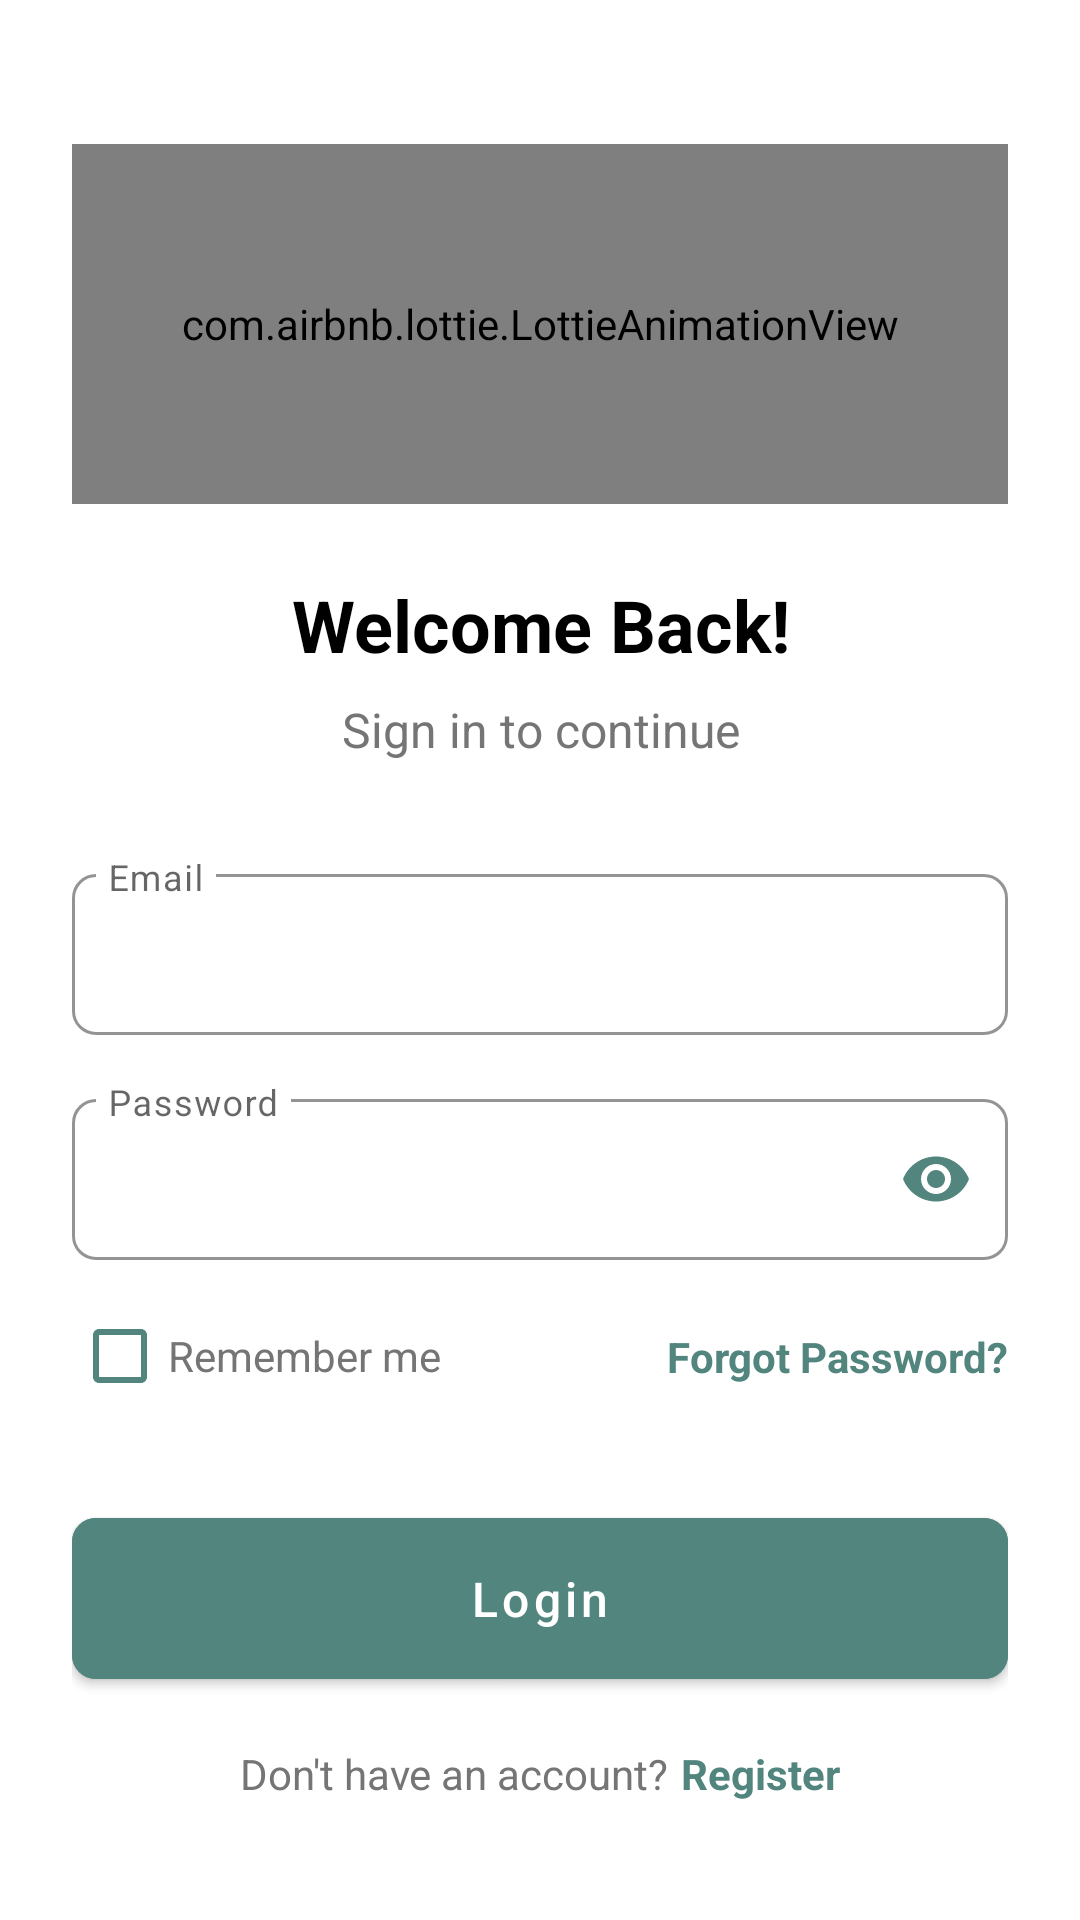

Write the Android layout XML for this screen, with the resource values it uses.
<!-- AndroidManifest.xml: application theme Theme.DocCarePlus -->
<!-- res/layout/fragment_login.xml -->
<?xml version="1.0" encoding="utf-8"?>
<androidx.constraintlayout.widget.ConstraintLayout xmlns:android="http://schemas.android.com/apk/res/android"
    xmlns:app="http://schemas.android.com/apk/res-auto"
    xmlns:tools="http://schemas.android.com/tools"
    android:layout_width="match_parent"
    android:layout_height="match_parent"
    android:background="@color/white"
    android:paddingHorizontal="24dp">

    
    
    
    
    
    
    
    
    
    

    <com.airbnb.lottie.LottieAnimationView
        android:id="@+id/iv_login_logo"
        android:layout_width="match_parent"
        android:layout_height="120dp"
        android:layout_marginTop="48dp"
        app:layout_constraintEnd_toEndOf="parent"
        app:layout_constraintStart_toStartOf="parent"
        app:layout_constraintTop_toTopOf="parent"
        app:lottie_autoPlay="true"
        app:lottie_loop="true"
        app:lottie_rawRes="@raw/doccare_1" />

    
    <TextView
        android:id="@+id/tv_login_welcome"
        android:layout_width="match_parent"
        android:layout_height="wrap_content"
        android:layout_marginTop="24dp"
        android:gravity="center"
        android:text="@string/welcome_back_message"
        android:textColor="@color/black"
        android:textSize="24sp"
        android:textStyle="bold"
        app:layout_constraintEnd_toEndOf="parent"
        app:layout_constraintStart_toStartOf="parent"
        app:layout_constraintTop_toBottomOf="@id/iv_login_logo" />

    <TextView
        android:id="@+id/tv_login_subtitle"
        android:layout_width="match_parent"
        android:layout_height="wrap_content"
        android:layout_marginTop="8dp"
        android:gravity="center"
        android:text="@string/login_subtitle"
        android:textColor="@color/gray"
        android:textSize="16sp"
        app:layout_constraintEnd_toEndOf="parent"
        app:layout_constraintStart_toStartOf="parent"
        app:layout_constraintTop_toBottomOf="@id/tv_login_welcome" />

    
    <com.google.android.material.textfield.TextInputLayout
        android:id="@+id/til_login_email"
        style="@style/Widget.MaterialComponents.TextInputLayout.OutlinedBox"
        android:layout_width="match_parent"
        android:layout_height="wrap_content"
        android:layout_marginTop="32dp"
        android:hint="@string/email_login_hint"
        app:boxCornerRadiusBottomEnd="8dp"
        app:boxCornerRadiusBottomStart="8dp"
        app:boxCornerRadiusTopEnd="8dp"
        app:boxCornerRadiusTopStart="8dp"
        app:boxStrokeColor="@color/steel_teal"
        app:expandedHintEnabled="false"
        app:hintTextColor="@color/steel_teal"
        app:layout_constraintEnd_toEndOf="parent"
        app:layout_constraintStart_toStartOf="parent"
        app:layout_constraintTop_toBottomOf="@id/tv_login_subtitle"
        app:startIconDrawable="@drawable/ic_email"
        app:startIconTint="@color/steel_teal">

        <com.google.android.material.textfield.TextInputEditText
            android:id="@+id/et_login_email"
            android:layout_width="match_parent"
            android:layout_height="wrap_content"
            android:inputType="textEmailAddress"
            android:paddingVertical="16dp"
            android:paddingStart="12dp"
            android:paddingEnd="12dp"
            tools:ignore="TextContrastCheck,VisualLintTextFieldSize" />
    </com.google.android.material.textfield.TextInputLayout>

    
    <com.google.android.material.textfield.TextInputLayout
        android:id="@+id/til_login_password"
        style="@style/Widget.MaterialComponents.TextInputLayout.OutlinedBox"
        android:layout_width="match_parent"
        android:layout_height="wrap_content"
        android:layout_marginTop="16dp"
        android:hint="@string/password_hint_login"
        app:boxCornerRadiusBottomEnd="8dp"
        app:boxCornerRadiusBottomStart="8dp"
        app:boxCornerRadiusTopEnd="8dp"
        app:boxCornerRadiusTopStart="8dp"
        app:boxStrokeColor="@color/steel_teal"
        app:expandedHintEnabled="false"
        app:helperTextTextColor="@color/error"
        app:hintTextColor="@color/steel_teal"
        app:layout_constraintEnd_toEndOf="parent"
        app:layout_constraintStart_toStartOf="parent"
        app:layout_constraintTop_toBottomOf="@id/til_login_email"
        app:passwordToggleEnabled="true"
        app:passwordToggleTint="@color/steel_teal"
        app:startIconDrawable="@drawable/ic_password"
        app:startIconTint="@color/steel_teal"
        tools:ignore="PrivateResource">

        <com.google.android.material.textfield.TextInputEditText
            android:id="@+id/et_login_password"
            android:layout_width="match_parent"
            android:layout_height="wrap_content"
            android:inputType="textPassword"
            android:paddingVertical="16dp"
            android:paddingStart="12dp"
            android:paddingEnd="12dp"
            tools:ignore="TextContrastCheck,VisualLintTextFieldSize" />
    </com.google.android.material.textfield.TextInputLayout>

    
    <com.google.android.material.checkbox.MaterialCheckBox
        android:id="@+id/cb_remember_me"
        android:layout_width="wrap_content"
        android:layout_height="wrap_content"
        android:layout_marginTop="8dp"
        android:buttonTint="@color/steel_teal"
        android:text="@string/remember_me"
        android:textColor="@color/gray"
        app:layout_constraintStart_toStartOf="@+id/til_login_password"
        app:layout_constraintTop_toBottomOf="@id/til_login_password" />

    <TextView
        android:id="@+id/tv_forgot_password"
        android:layout_width="wrap_content"
        android:layout_height="wrap_content"
        android:text="@string/forgot_password"
        android:textColor="@color/steel_teal"
        android:textStyle="bold"
        app:layout_constraintBottom_toBottomOf="@+id/cb_remember_me"
        app:layout_constraintEnd_toEndOf="@+id/til_login_password"
        app:layout_constraintTop_toTopOf="@+id/cb_remember_me" />

    
    <com.google.android.material.button.MaterialButton
        android:id="@+id/btn_login_submit"
        android:layout_width="match_parent"
        android:layout_height="wrap_content"
        android:layout_marginTop="24dp"
        android:backgroundTint="@color/steel_teal"
        android:paddingVertical="16dp"
        android:text="@string/login"
        android:textAllCaps="false"
        android:textSize="16sp"
        app:cornerRadius="8dp"
        app:layout_constraintEnd_toEndOf="parent"
        app:layout_constraintStart_toStartOf="parent"
        app:layout_constraintTop_toBottomOf="@id/cb_remember_me"
        tools:ignore="TextContrastCheck,VisualLintButtonSize" />

    
    <LinearLayout
        android:id="@+id/ll_register_option"
        android:layout_width="wrap_content"
        android:layout_height="wrap_content"
        android:layout_marginTop="16dp"
        android:orientation="horizontal"
        app:layout_constraintEnd_toEndOf="parent"
        app:layout_constraintStart_toStartOf="parent"
        app:layout_constraintTop_toBottomOf="@id/btn_login_submit">

        <TextView
            android:layout_width="wrap_content"
            android:layout_height="wrap_content"
            android:text="@string/don_t_have_an_account_message"
            android:textColor="@color/gray" />

        <TextView
            android:id="@+id/tv_login_to_register"
            android:layout_width="wrap_content"
            android:layout_height="wrap_content"
            android:layout_marginStart="4dp"
            android:text="@string/register"
            android:textColor="@color/steel_teal"
            android:textStyle="bold" />
    </LinearLayout>

    
    <View
        android:id="@+id/loading_overlay"
        android:layout_width="0dp"
        android:layout_height="0dp"
        android:background="#80000000"
        android:visibility="gone"
        app:layout_constraintBottom_toBottomOf="parent"
        app:layout_constraintEnd_toEndOf="parent"
        app:layout_constraintStart_toStartOf="parent"
        app:layout_constraintTop_toTopOf="parent" />

    <com.healthtech.doccareplus.ui.widgets.loading.LoadingView
        android:id="@+id/progress_bar_login"
        android:layout_width="wrap_content"
        android:layout_height="wrap_content"
        android:visibility="gone"
        app:layout_constraintBottom_toBottomOf="parent"
        app:layout_constraintEnd_toEndOf="parent"
        app:layout_constraintStart_toStartOf="parent"
        app:layout_constraintTop_toTopOf="parent" />

</androidx.constraintlayout.widget.ConstraintLayout>
<!-- resources referenced by this layout -->
<resources>
  <color name="black">#FF000000</color>
  <color name="error">#e74c3c</color>
  <color name="gray">#757575</color>
  <color name="steel_teal">#51857D</color>
  <color name="white">#FFFFFF</color>
  <string name="don_t_have_an_account_message">Don\'t have an account?</string>
  <string name="email_login_hint">Email</string>
  <string name="forgot_password">Forgot Password?</string>
  <string name="login">Login</string>
  <string name="login_subtitle">Sign in to continue</string>
  <string name="password_hint_login">Password</string>
  <string name="register">Register</string>
  <string name="remember_me">Remember me</string>
  <string name="welcome_back_message">Welcome Back!</string>
  <style name="Theme.DocCarePlus" parent="Theme.MaterialComponents.Light.NoActionBar">
          <item name="bottomNavigationStyle">@style/Widget.App.BottomNavigationView</item>
          <item name="bottomAppBarStyle">@style/Widget.App.BottomAppBar</item>
      </style>
  <style name="Widget.App.BottomNavigationView" parent="Widget.MaterialComponents.BottomNavigationView">
          <item name="itemIconTint">@color/bottom_nav_item_color</item>
          <item name="itemTextColor">@color/bottom_nav_item_color</item>
          <item name="itemRippleColor">@color/steel_teal</item>
          <item name="itemIconSize">26dp</item>
          <item name="itemPaddingTop">8dp</item>
          <item name="itemPaddingBottom">8dp</item>
          <item name="labelVisibilityMode">labeled</item>
          <item name="itemTextAppearanceActive">@style/TextAppearance.BottomNavigationView.Active
          </item>
          <item name="itemTextAppearanceInactive">
              @style/TextAppearance.BottomNavigationView.Inactive
          </item>
      </style>
  <style name="Widget.App.BottomAppBar" parent="Widget.MaterialComponents.BottomAppBar.Colored">
          <item name="backgroundTint">@color/white</item>
          <item name="elevation">8dp</item>
      </style>
  <style name="TextAppearance.BottomNavigationView.Active" parent="TextAppearance.MaterialComponents.Caption">
          <item name="android:textSize">12sp</item>
          <item name="android:textStyle">bold</item>
      </style>
  <style name="TextAppearance.BottomNavigationView.Inactive" parent="TextAppearance.MaterialComponents.Caption">
          <item name="android:textSize">11sp</item>
      </style>
</resources>
